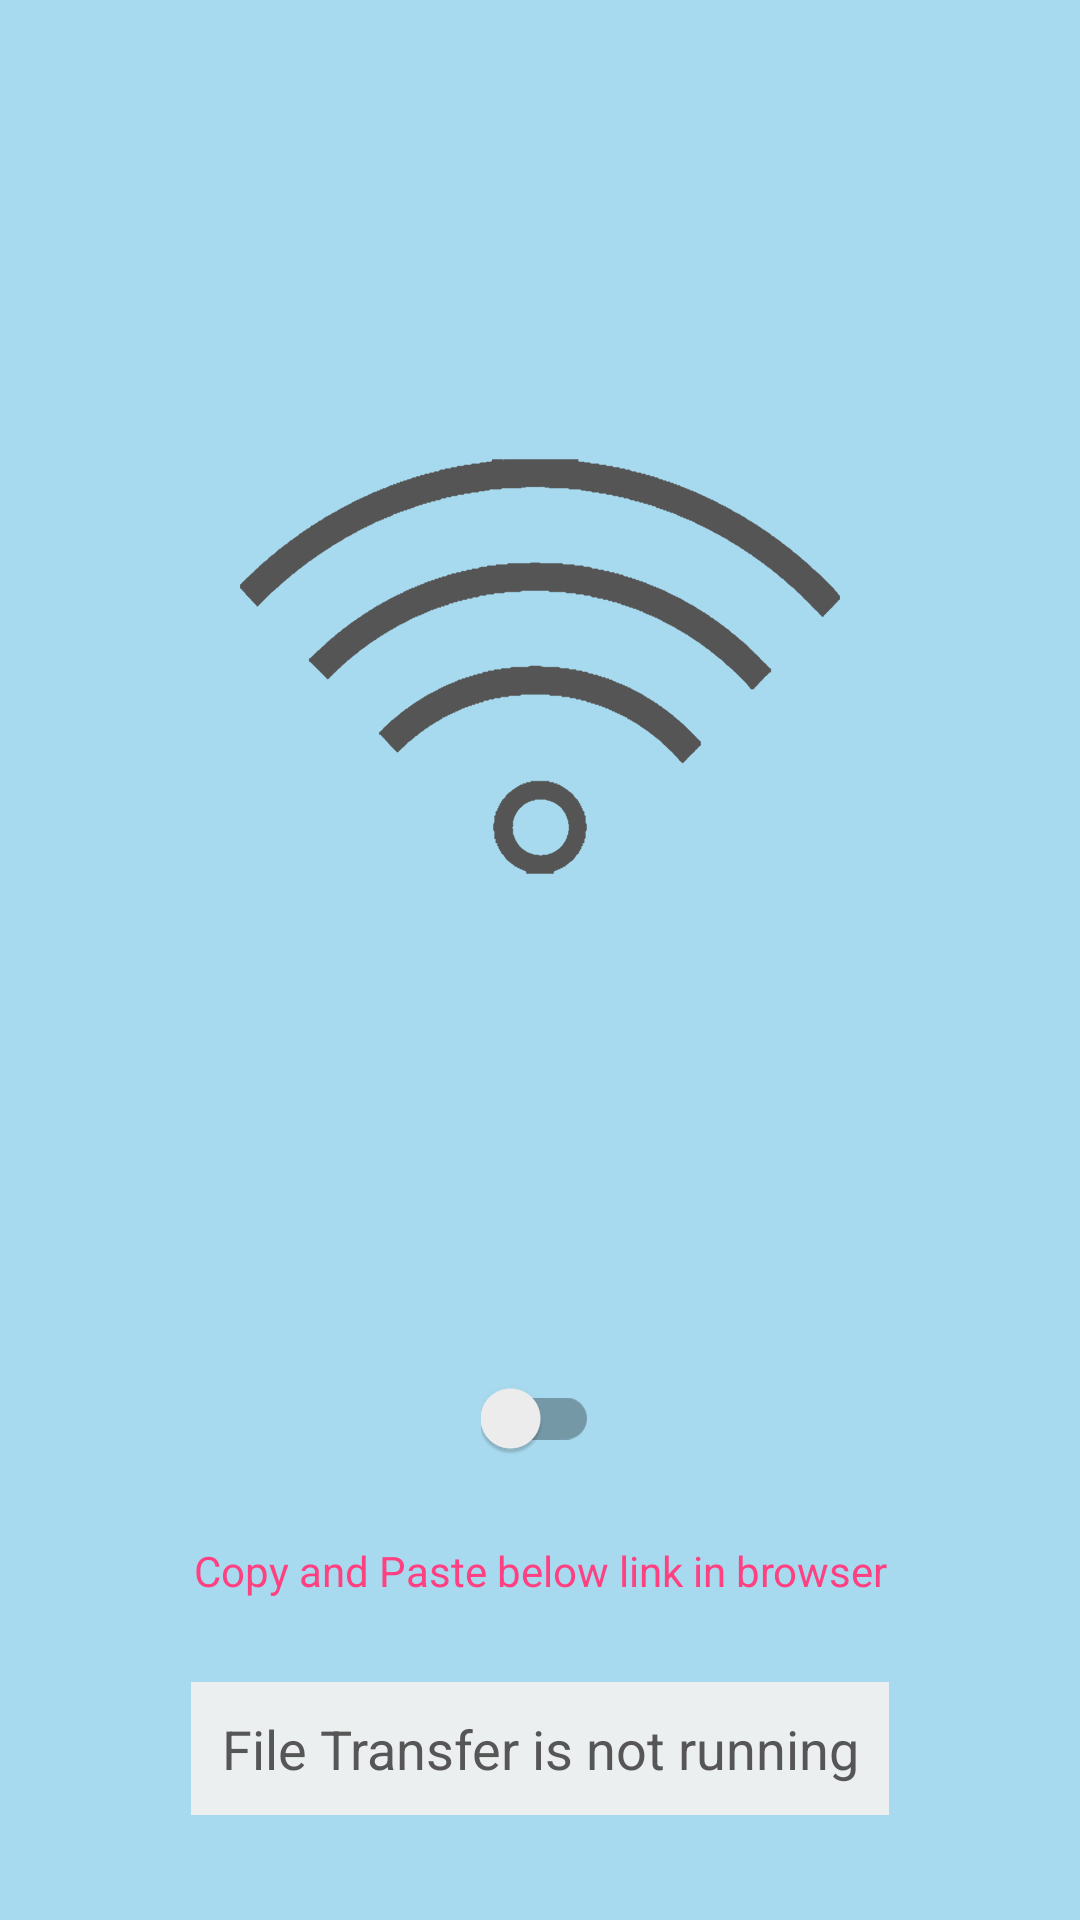

Produce the Android XML layout that renders to this screen, including the resource entries it uses.
<!-- AndroidManifest.xml: application theme AppTheme -->
<!-- res/layout/activity_main.xml -->
<?xml version="1.0" encoding="utf-8"?>
<LinearLayout xmlns:android="http://schemas.android.com/apk/res/android"
    xmlns:tools="http://schemas.android.com/tools"
    android:layout_width="match_parent"
    android:layout_height="match_parent"
    android:orientation="vertical"
    tools:context="com.bhutta.mmmgwifift.MainActivity"
    android:gravity="center"
    android:background="@color/colorBack">

    <ImageView
        android:layout_width="wrap_content"
        android:layout_height="0dp"
        android:layout_weight="0.9"
        android:contentDescription="@string/_3mg_wifift_indicator"
        android:id="@+id/appImageView"
        android:src="@drawable/wifi_indicator"
        android:layout_gravity="center_horizontal" />

    <TextView
        android:layout_width="wrap_content"
        android:gravity="center"
        android:layout_height="0dp"
        android:id="@+id/hot_ssid"
        android:layout_weight="0.1"
        android:textAppearance="?android:attr/textAppearanceSmall"
        android:textColor="@color/colorAccent"
        android:visibility="gone"/>

    <TextView
        android:layout_width="wrap_content"
        android:gravity="center"
        android:layout_height="0dp"
        android:layout_weight="0.1"
        android:id="@+id/hot_pass"
        android:visibility="gone"
        android:textAppearance="?android:attr/textAppearanceSmall"
        android:textColor="@color/colorAccent"/>

    <android.support.v7.widget.SwitchCompat
        android:layout_width="wrap_content"
        android:layout_height="wrap_content"
        android:id="@+id/startStopServer"
        android:layout_gravity="center_horizontal"
        android:layout_marginTop="15dp"/>

    <TextView
        android:layout_width="wrap_content"
        android:gravity="center"
        android:layout_height="0dp"
        android:layout_weight="0.15"
        android:text="@string/copy_paste_text"
        android:textAppearance="?android:attr/textAppearanceSmall"
        android:textColor="@color/colorAccent"/>

    <EditText
        android:enabled="false"
        android:inputType="none"
        android:layout_width="wrap_content"
        android:layout_height="wrap_content"
        android:textAppearance="?android:attr/textAppearanceMedium"
        android:id="@+id/serveraccess"
        android:layout_gravity="center_horizontal"
        android:layout_marginBottom="35dp"
        android:text="@string/file_transfer_is_not_running"
        android:gravity="center"
        android:background="@color/colorEditText"
        android:textColor="@color/colorText"
        android:padding="10dp"
        />


</LinearLayout>
<!-- resources referenced by this layout -->
<resources>
  <color name="colorAccent">#FF4081</color>
  <color name="colorBack">#a8daef</color>
  <color name="colorEditText">#f1f1f1f1</color>
  <color name="colorText">#565656</color>
  <!-- drawable wifi_indicator: png bitmap (drawable-hdpi, 11768 bytes) -->
  <string name="_3mg_wifift_indicator">3MGWifiFT Indicator</string>
  <string name="copy_paste_text">Copy and Paste below link in browser</string>
  <string name="file_transfer_is_not_running">File Transfer is not running</string>
  <style name="AppTheme" parent="Theme.AppCompat.Light.DarkActionBar">
          
          <item name="actionBarStyle">@style/ActionBar.BarStyle.3MGWifiFT</item>
          <item name="colorPrimary">@color/colorPrimary</item>
          <item name="colorPrimaryDark">@color/colorPrimaryDark</item>
          <item name="colorAccent">@color/colorAccent</item>
      </style>
  <style name="ActionBar.BarStyle.3MGWifiFT" parent="@style/Widget.AppCompat.Light.ActionBar.Solid.Inverse">
          <item name="displayOptions">useLogo|showHome</item>
          <item name="logo">@drawable/ic_logo</item>
      </style>
  <color name="colorPrimary">#02b1d0</color>
  <color name="colorPrimaryDark">#0292d0</color>
  <!-- drawable ic_logo: png bitmap (drawable-hdpi, 10451 bytes) -->
</resources>
